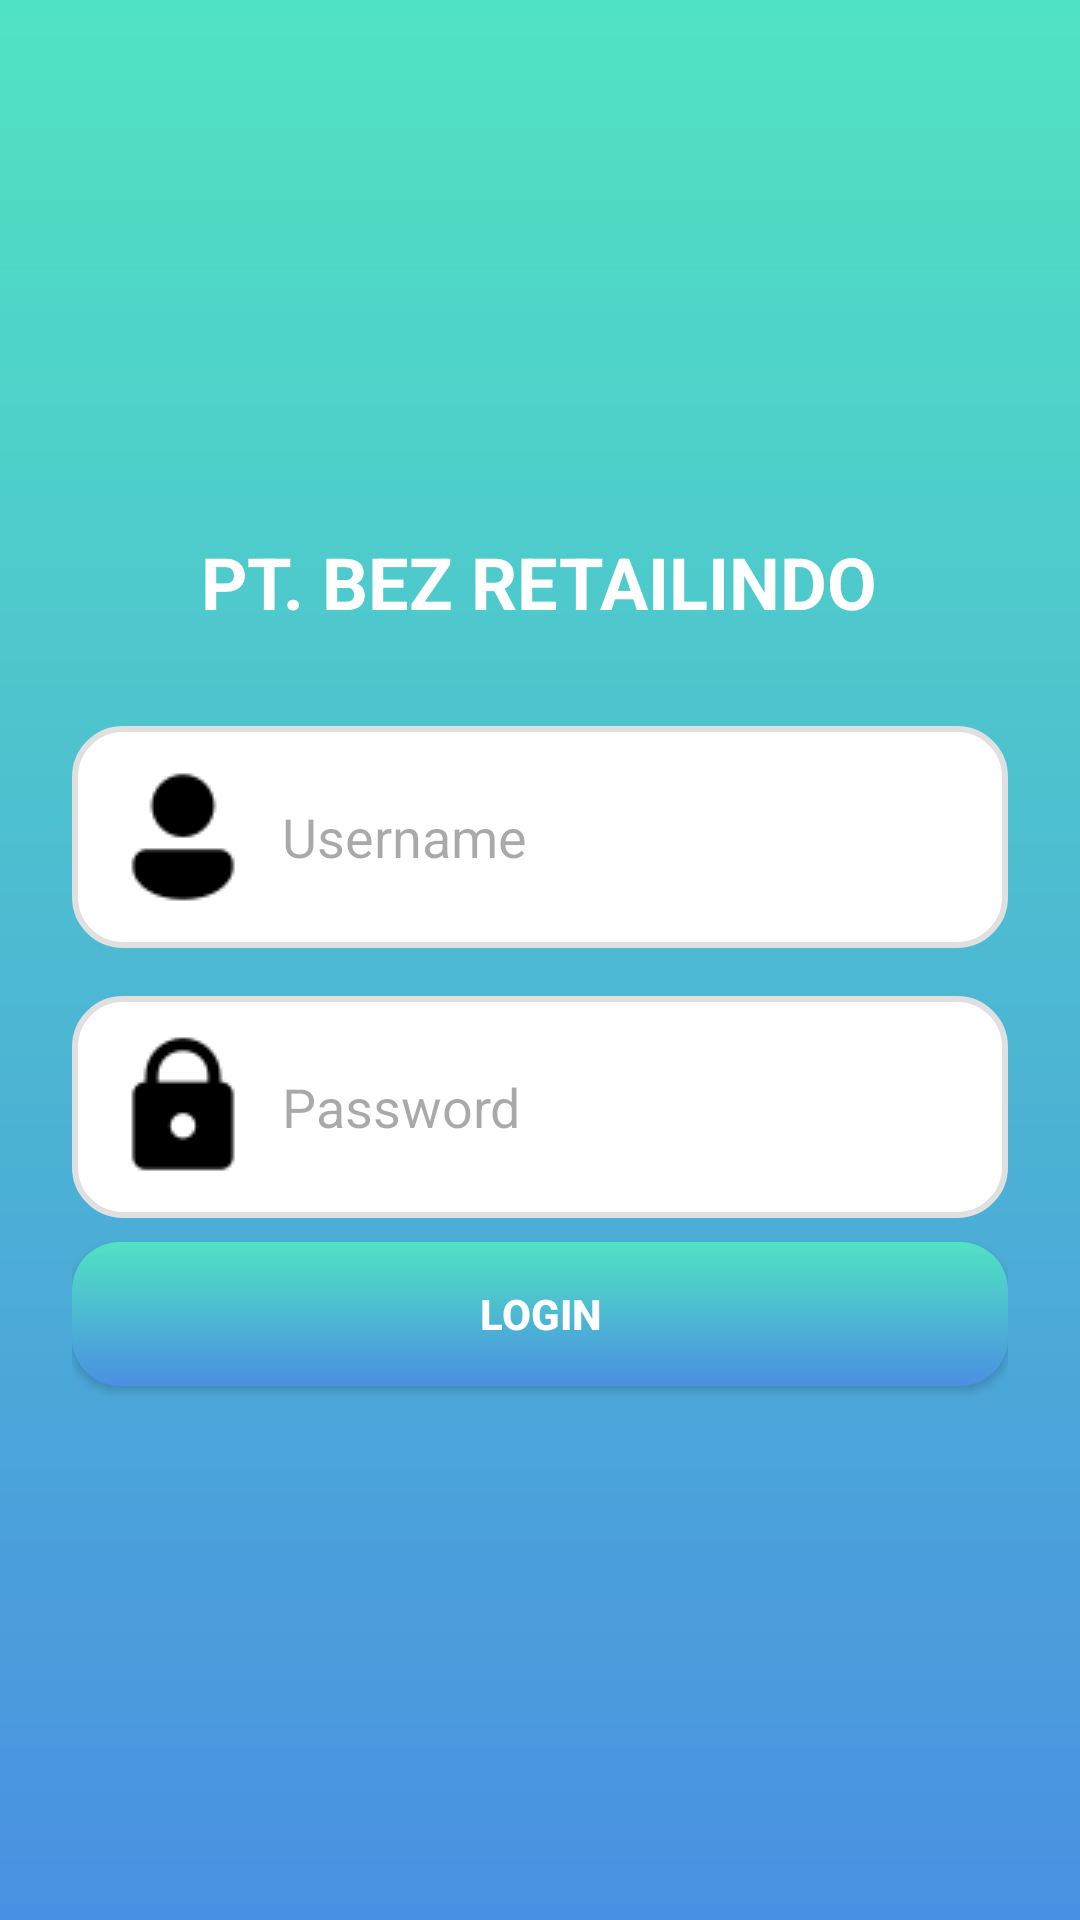

Produce the Android XML layout that renders to this screen, including the resource entries it uses.
<!-- AndroidManifest.xml: application theme Theme.Pos1 -->
<!-- res/layout/activity_login.xml -->
<?xml version="1.0" encoding="utf-8"?>
<LinearLayout
    xmlns:android="http://schemas.android.com/apk/res/android"
    android:layout_width="match_parent"
    android:layout_height="match_parent"
    android:orientation="vertical"
    android:gravity="center"
    android:background="@drawable/bg_gradient"
    android:padding="24dp">

    <TextView
        android:id="@+id/titleTextView"
        android:layout_width="wrap_content"
        android:layout_height="wrap_content"
        android:text="PT. BEZ RETAILINDO"
        android:textSize="24sp"
        android:textStyle="bold"
        android:textColor="#FFFFFF"
        android:layout_marginBottom="32dp"
        android:gravity="center" />

    <EditText
        android:id="@+id/usernameEditText"
        android:layout_width="match_parent"
        android:layout_height="wrap_content"
        android:hint="Username"
        android:background="@drawable/edittext_background"
        android:drawableStart="@drawable/user"
        android:drawablePadding="8dp"
        android:padding="12dp"
        android:layout_marginBottom="16dp"
        android:inputType="textEmailAddress" />

    <EditText
        android:id="@+id/passwordEditText"
        android:layout_width="match_parent"
        android:layout_height="wrap_content"
        android:hint="Password"
        android:background="@drawable/edittext_background"
        android:drawableStart="@drawable/lock"
        android:drawablePadding="8dp"
        android:padding="12dp"
        android:layout_marginBottom="8dp"
        android:inputType="textPassword" />

    <Button
        android:id="@+id/loginButton"
        android:layout_width="match_parent"
        android:layout_height="wrap_content"
        android:text="Login"
        android:background="@drawable/button_gradient"
        android:textColor="#FFFFFF"
        android:textStyle="bold"
        android:padding="12dp" />

</LinearLayout>
<!-- resources referenced by this layout -->
<resources>
  <!-- drawable bg_gradient (drawable) -->
  <?xml version="1.0" encoding="utf-8"?>
  <layer-list xmlns:android="http://schemas.android.com/apk/res/android">
      <item>
          <shape>
              <gradient
                  android:angle="90"
                  android:startColor="#4A90E2"
              android:endColor="#50E3C2"
              android:type="linear" />
          </shape>
      </item>
  </layer-list>
  <!-- drawable button_gradient (drawable) -->
  <?xml version="1.0" encoding="utf-8"?>
  <shape xmlns:android="http://schemas.android.com/apk/res/android">
      <gradient
          android:angle="90"
          android:startColor="#4A90E2"
      android:endColor="#50E3C2"
      android:type="linear" />
      <corners android:radius="16dp" />
  </shape>
  <!-- drawable edittext_background (drawable) -->
  <?xml version="1.0" encoding="utf-8"?>
  <shape xmlns:android="http://schemas.android.com/apk/res/android">
      <solid android:color="#FFFFFF" />
      <corners android:radius="16dp" />
      <stroke
          android:width="2dp"
          android:color="#E0E0E0" />
  </shape>
  <!-- drawable lock: png bitmap (drawable, 606 bytes) -->
  <!-- drawable user: png bitmap (drawable, 548 bytes) -->
  <style name="Theme.Pos1" parent="Base.Theme.Pos1" />
  <style name="Base.Theme.Pos1" parent="Theme.Material3.DayNight.NoActionBar">
          
          
      </style>
</resources>
